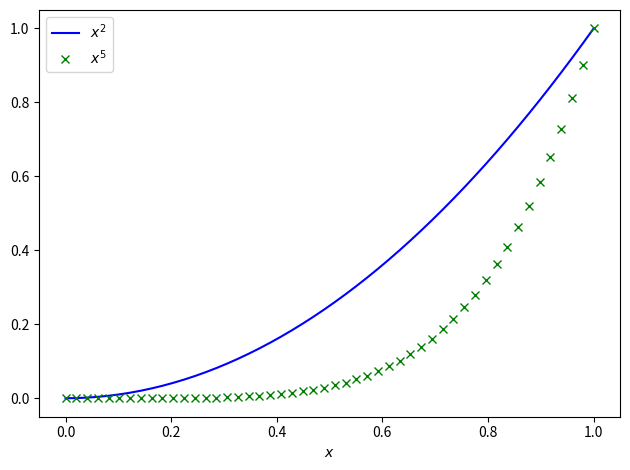

This chart was generated by the following Python code:
import matplotlib.pyplot as plt
import numpy as np

x = np.linspace(0, 1)

plt.plot(x, x**2, 'b-', label=r'$x^2$')
plt.plot(x, x**5, 'gx', label=r'$x^5$')
plt.xlabel(r'$x$')
plt.legend(loc='best')
plt.tight_layout()
plt.savefig('loesung.pdf')
